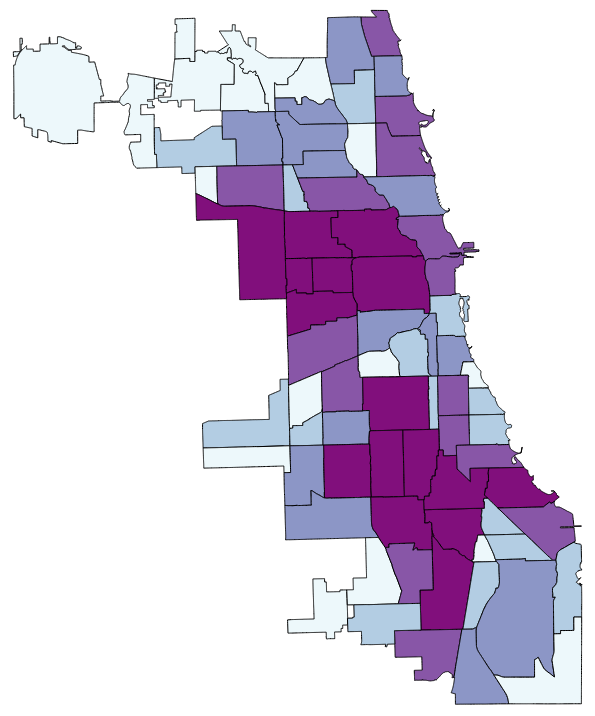
D3 v3 page, settled after 360 driven frames (6 s of simulated time); the page loaded 2 data file(s).


// ── js/main.js
//global variables
var keyArray = ["count","population","rateper100K"];
var expressed = keyArray[0];

//begin script when window loads
window.onload = initialize();

//the first function called once html is loaded
function initialize() {
	setMap();
};

//set chloropleth map parameters
function setMap(){
	//map frame dimensions
	var width = 960;
	var height = 700;

	//create a new svg element with the above dimensions
	var map = d3.select("body")
			.append("svg")
			.attr("width", width)
			.attr("height", height);

	//create projection
	var projection = d3.geo.albers()
            .center([8.25, 41.88205])
            .parallels([40, 45])
            .scale(105000)
            .rotate([92.35, .5, -4])
            .translate([width / 2, height / 2]);

    //svg path generator
    var path = d3.geo.path()
    		.projection(projection);

    //use queue.js to parallelize data loading
    d3.queue()
    		.defer(d3.csv, "data/crim2016.csv")	//load csv attr
    		.defer(d3.json, "data/community_areas.topojson") //load map
    		.await(callback);	

    function callback(error, crim2016, community_areas){
    	//variable for color
    	var recolorMap = colorScale(crim2016);

    	//variables for csv to json data transfer
    	var jsonCommunities = community_areas.objects.community_areas.geometries;

    	//loop through csv to assign each csv value to json community
    	for (var i = 0; i < crim2016.length; i++){
    		var csvCommunity = crim2016[i]; 	//the current community area
    		var csvCAnum = crim2016[i].ca_num;	 //community number in area
	
    		//loop through json community to find right community
    		for (var a = 0; a < jsonCommunities.length; a++) {

    			//where community number codes match, attach csv to json object
    			if (jsonCommunities[a].properties.area_num_1 == csvCAnum){

    			//assign all value pairs
    			for (var key in keyArray){
    				var attr = keyArray[key];
    				var val = parseFloat(csvCommunity[attr]);
    				jsonCommunities[a].properties[attr] = val;
    			};

    			jsonCommunities[a].properties.community = csvCommunity.community_area; //set prop
    			break;	// stop looking through json communities

    			};
    		};

    	};

    	//add communities to map as enumerated units colorted by data
    	var communities = map.selectAll(".communities")
    			.data(topojson.feature(community_areas, 
    					community_areas.objects.community_areas).features)
    			.enter()	//create elements
    			.append("path")	//append elements to svg
    			.attr("class", "communities")	//assing class for styling
    			.attr("id", function(d) {return d.properties.community })
    			.attr("d", path)	//project data as geometry
    			.style("stroke", "black")
    			.style("fill", function(d) {	//color units
    					return chloropleth(d, recolorMap);
    			})
    			.on("mouseover", highlight)
    			.on("mouseout", dehighlight)
    			//.on("mousemove", moveLabel)
    			.append("desc")	//append the current color
    				.text(function(d){
    					return chloropleth(d, recolorMap);
    			});

	          
    };



};


function colorScale(crim2016) {

	//create quantile classes with color scale
	var color = d3.scale.quantile()	//quantile scale generator
			.range([
				"#edf8fb",
				"#b3cde3",
				"#8c96c6",
				"#8856a7",
				"#810f7c"
			
			]);


//light blue      #edf8fb
//blueish purple  #b3cde3
//violet          #8c96c6
//purple          #8856a7
//brighter purple #810f7c

	//build an array of all currently expressed values for input domain
	var domainArray = [];
	for (var i in crim2016) {
			domainArray.push(Number(crim2016[i][expressed]));
	};

	//pass array of expressed values as domain
	color.domain(domainArray);

	return color;	//return the color scale generator
};

function chloropleth(d, recolorMap) {

	//get data value
	var value = d.properties[expressed];
	//if value exists, assign it a color. otherwise gray
	if (value) {
			return recolorMap(value);
	} else {
			return "#ccc"; 
	
	};
};

/*
//new function
function changeAttribute(attribute, crim2016) {
	//change the expressed attribute
	expressed = attribute;

	//recolor map
	d3.selectAll(".communities")	//select every region
			.style("fill", function(d) {	//color units
				return chloropleth(d, colorScale(crim2016));
			})
			.select("desc")	//replace teh color text in each desc element
				.text(function(d){
					return chloropleth(d, colorScale(crim2016));
				});
};
*/


function highlight(data){
	
	var props = data.properties; //json properties

	d3.select("#"+props.community) //select the current region in the DOM
		.style("fill", "#000"); //set the enumeration unit fill to black

	var labelAttribute = "<h1>"+props[expressed]+
		"</h1><br><b>"+expressed+"</b>"; //label content
	var labelName = props.community //html string for name to go in child div
	
	//create info label div
	var infolabel = d3.select("body")
		.append("div") //create the label div
		.attr("class", "infolabel")
		.attr("id", props.adm1_code+"label") //for styling label
		.html(labelAttribute) //add text
		.append("div") //add child div for feature name
		.attr("class", "labelname") //for styling name
		.html(labelName); //add feature name to label
};


function dehighlight(data) {

	//json or csv properties
	var props = data.properties;	//json properties
	var comm = d3.select("#" + props.community); //select the current community
	var fillcolor = comm.select("desc").text();	//access original color from desc
	comm.style("fill", fillcolor);	//resent enumeration unit to original color

	d3.select("#" + props.community + "label").remove(); //remove info label

};

/*
function moveLabel() {

	var x = d3.event.clientX+10;	//horizontal label coordinate
	var y = d3.event.clientY-75;	//vertical label coordinate

	d3.select(".infolabel")	//select the label div for moving
		.style("margin-left", x+"px")	//reposition label horizontally
		.style("margin-top", y+"px");	//repositoin label verticlally
};
*/

### data: data/community_areas.topojson
{
 "type": "Topology",
 "arcs": [
  [
   [
    137669,
    115308
   ],
   [
    -3,
    -18
   ],
   [
    -5,
    -42
   ],
   [
    -3,
    -41
   ],
   [
    0,
    -36
   ],
   [
    8,
    -125
   ],
   [
    32,
    -25
   ],
   [
    27,
    -51
   ],
   "... 119 more items"
  ],
  [
   [
    140344,
    107630
   ],
   [
    -36,
    0
   ],
   [
    -63,
    -19
   ],
   [
    -1200,
    -57
   ],
   [
    -90,
    -1
   ],
   [
    -63,
    3
   ],
   [
    -208,
    -3
   ],
   [
    -69,
    0
   ],
   "... 30 more items"
  ],
  [
   [
    136220,
    103324
   ],
   [
    -187,
    -4
   ],
   [
    -536,
    -9
   ],
   [
    -326,
    -6
   ],
   [
    -136,
    -2
   ],
   [
    -264,
    -4
   ],
   [
    -259,
    -6
   ],
   [
    -110,
    -2
   ],
   "... 36 more items"
  ],
  [
   [
    129422,
    103203
   ],
   [
    -23,
    909
   ],
   [
    -3,
    112
   ],
   [
    -4,
    136
   ],
   [
    -2,
    113
   ],
   [
    -19,
    832
   ],
   [
    5,
    54
   ],
   [
    13,
    50
   ],
   "... 69 more items"
  ],
  [
   [
    129339,
    115805
   ],
   [
    183,
    3
   ],
   [
    111,
    3
   ],
   [
    141,
    3
   ],
   [
    85,
    1
   ],
   [
    111,
    2
   ],
   [
    172,
    2
   ],
   [
    115,
    3
   ],
   "... 62 more items"
  ],
  [
   [
    144736,
    99313
   ],
   [
    -65,
    2
   ],
   [
    -1075,
    4
   ],
   [
    -153,
    2
   ],
   [
    -291,
    -63
   ],
   [
    -46,
    -1
   ],
   [
    -51,
    0
   ],
   [
    -23,
    0
   ],
   "... 42 more items"
  ],
  [
   [
    138681,
    99246
   ],
   [
    -1,
    154
   ],
   [
    -2,
    121
   ],
   [
    -2,
    125
   ],
   [
    -2,
    104
   ],
   [
    -1,
    26
   ],
   [
    -1,
    39
   ],
   [
    -2,
    83
   ],
   "... 34 more items"
  ],
  [
   [
    140344,
    107630
   ],
   [
    1,
    -9
   ],
   [
    16,
    -71
   ],
   [
    32,
    -118
   ],
   [
    38,
    -102
   ],
   [
    44,
    -87
   ],
   [
    65,
    -95
   ],
   [
    64,
    -85
   ],
   "... 179 more items"
  ],
  "... 220 more items"
 ],
 "transform": {
  "scale": [
   2.404115997113496e-06,
   1.7357877622727303e-06
  ],
  "translate": [
   -87.94,
   41.64
  ]
 },
 "objects": {
  "community_areas": {
   "type": "GeometryCollection",
   "geometries": [
    "{... 3 keys}",
    "{... 3 keys}",
    "{... 3 keys}",
    "{... 3 keys}",
    "{... 3 keys}",
    "{... 3 keys}",
    "{... 3 keys}",
    "{... 3 keys}",
    "... 69 more items"
   ]
  }
 }
}

### data: data/crim2016.csv
community_area, ca_num, count, population, rateper100K
West Garfield Park, 26, 701, 18001, 3894
Fuller Park, 37, 102, 2876, 3547
North Lawndale, 29, 1134, 35912, 3158
Washington Park, 40, 342, 11717, 2919
East Garfield Park, 27, 599, 20567, 2912
Englewood, 68, 818, 30654, 2668
Greater Grand Crossing, 69, 829, 32602, 2543
West Englewood, 67, 901, 35505, 2538
Riverdale, 54, 156, 6482, 2407
Chatham, 44, 613, 31028, 1976
Austin, 25, 1909, 98514, 1938
South Shore, 43, 942, 49767, 1893
Auburn Gresham, 71, 889, 48743, 1824
Roseland, 49, 791, 44619, 1773
South Chicago, 46, 541, 31198, 1734
Grand Boulevard, 38, 342, 21929, 1560
Woodlawn, 42, 403, 25983, 1551
Douglas, 35, 281, 18238, 1541
Humboldt Park, 23, 865, 56323, 1536
Loop, 32, 433, 29283, 1479
New City, 61, 648, 44377, 1460
West Pullman, 53, 410, 29651, 1383
Avalon Park, 45, 129, 10185, 1267
Washington Heights, 73, 324, 26493, 1223
Pullman, 50, 88, 7325, 1201
Burnside, 47, 34, 2916, 1166
Near West Side, 28, 620, 54881, 1130
Chicago Lawn, 66, 622, 55628, 1118
Armour Square, 34, 144, 13391, 1075
South Deering, 51, 161, 15109, 1066
Oakland, 36, 59, 5918, 997
Calumet Heights, 48, 124, 13812, 897.8
Kenwood, 39, 142, 17841, 795.9
West Town, 24, 612, 81432, 751.5
South Lawndale, 30, 574, 79288, 723.9
Lower West Side, 31, 243, 35769, 679.4
Brighton Park, 58, 308, 45368, 678.9
Gage Park, 63, 270, 39894, 676.8
Near North Side, 8, 534, 80484, 663.5
Ashburn, 70, 237, 41081, 576.9
Rogers Park, 1, 306, 54991, 556.5
Near South Side, 33, 116, 21390, 542.3
Uptown, 3, 304, 56362, 539.4
Morgan Park, 75, 121, 22544, 536.7
McKinley Park, 59, 80, 15612, 512.4
Hermosa, 20, 128, 25010, 511.8
Logan Square, 22, 371, 73595, 504.1
West Lawn, 65, 167, 33355, 500.7
Albany Park, 14, 254, 51542, 492.8
Hyde Park, 41, 123, 25681, 479
Belmont Cragin, 19, 372, 78743, 472.4
West Elsdon, 62, 81, 18109, 447.3
Archer Heights, 57, 57, 13393, 425.6
Lake View, 6, 401, 94368, 424.9
Hegewisch, 55, 39, 9426, 413.7
Bridgeport, 60, 131, 31977, 409.7
Irving Park, 16, 216, 53359, 404.8
Avondale, 21, 154, 39262, 392.2
East Side, 52, 84, 23042, 364.6
West Ridge, 2, 246, 71942, 341.9
... 17 more rows